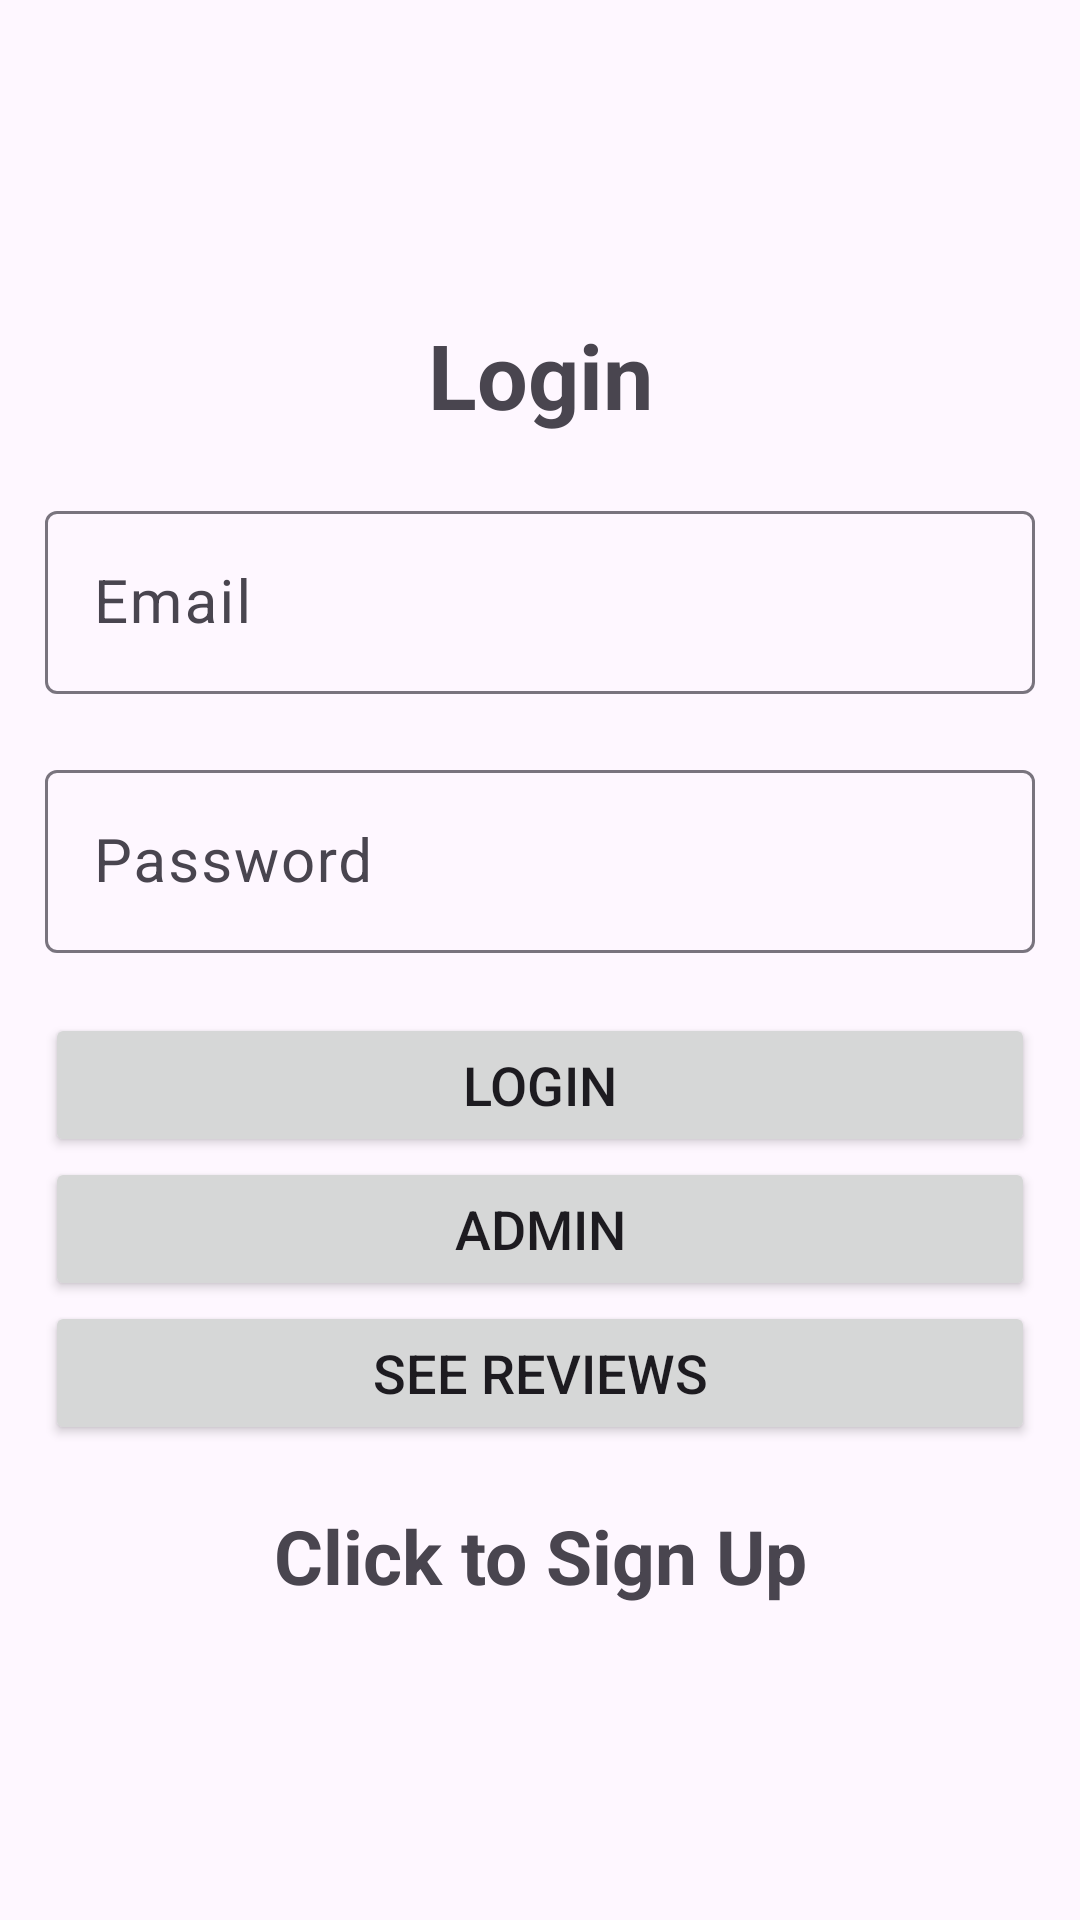

Produce the Android XML layout that renders to this screen, including the resource entries it uses.
<!-- AndroidManifest.xml: application theme Theme.Material3.Light -->
<!-- res/layout/activity_login.xml -->
<?xml version="1.0" encoding="utf-8"?>
<LinearLayout xmlns:android="http://schemas.android.com/apk/res/android"
    xmlns:app="http://schemas.android.com/apk/res-auto"
    xmlns:tools="http://schemas.android.com/tools"
    android:layout_width="match_parent"
    android:orientation="vertical"
    android:gravity="center"
    android:padding="15dp"
    android:layout_height="match_parent"
    tools:context=".login">

    
    <TextView
        android:text="@string/login"
        android:textSize="30sp"
        android:gravity="center"
        android:textStyle="bold"

        android:layout_marginBottom="20dp"
        android:layout_width="match_parent"
        android:layout_height="wrap_content"/>


    <com.google.android.material.textfield.TextInputLayout
        android:layout_width="match_parent"
        android:layout_height="wrap_content">
        <com.google.android.material.textfield.TextInputEditText
            android:id="@+id/email"
            android:hint="@string/email"
            android:textSize="20sp"
            android:inputType="textEmailAddress"
            android:layout_marginBottom="20dp"
            android:layout_width="match_parent"
            android:layout_height="wrap_content"/>

    </com.google.android.material.textfield.TextInputLayout>
    <com.google.android.material.textfield.TextInputLayout
        android:layout_width="match_parent"
        android:layout_height="wrap_content">
        <com.google.android.material.textfield.TextInputEditText
            android:id="@+id/password"
            android:hint="@string/password"
            android:textSize="20sp"
            android:inputType="textPassword"
            android:layout_marginBottom="20dp"
            android:layout_width="match_parent"
            android:layout_height="wrap_content"/>

    </com.google.android.material.textfield.TextInputLayout>
    <ProgressBar
        android:id="@+id/ProgressBar"
        android:visibility="gone"
        android:layout_width="wrap_content"
        android:layout_height="wrap_content"/>
    <Button
    android:id="@+id/loginBtn"
    android:text="@string/login"
    android:textSize="18sp"
    android:layout_width="match_parent"
    android:layout_height="wrap_content"/>
    <Button
        android:id="@+id/ADmin"
        android:text="Admin"
        android:textSize="18sp"
        android:layout_width="match_parent"
        android:layout_height="wrap_content"/>
    <Button
        android:id="@+id/LookReview"
        android:text="See Reviews"
        android:textSize="18sp"
        android:layout_width="match_parent"
        android:layout_height="wrap_content"/>
    <TextView
        android:id="@+id/SignUpNow"
        android:text="@string/click_to_sign_up"
        android:gravity="center"
        android:textStyle="bold"
        android:textSize="25sp"
        android:layout_marginTop="20sp"
        android:layout_width="match_parent"
        android:layout_height="wrap_content"/>
</LinearLayout>
<!-- resources referenced by this layout -->
<resources>
  <string name="click_to_sign_up">Click to Sign Up</string>
  <string name="email">Email</string>
  <string name="login">Login</string>
  <string name="password">Password</string>
</resources>
